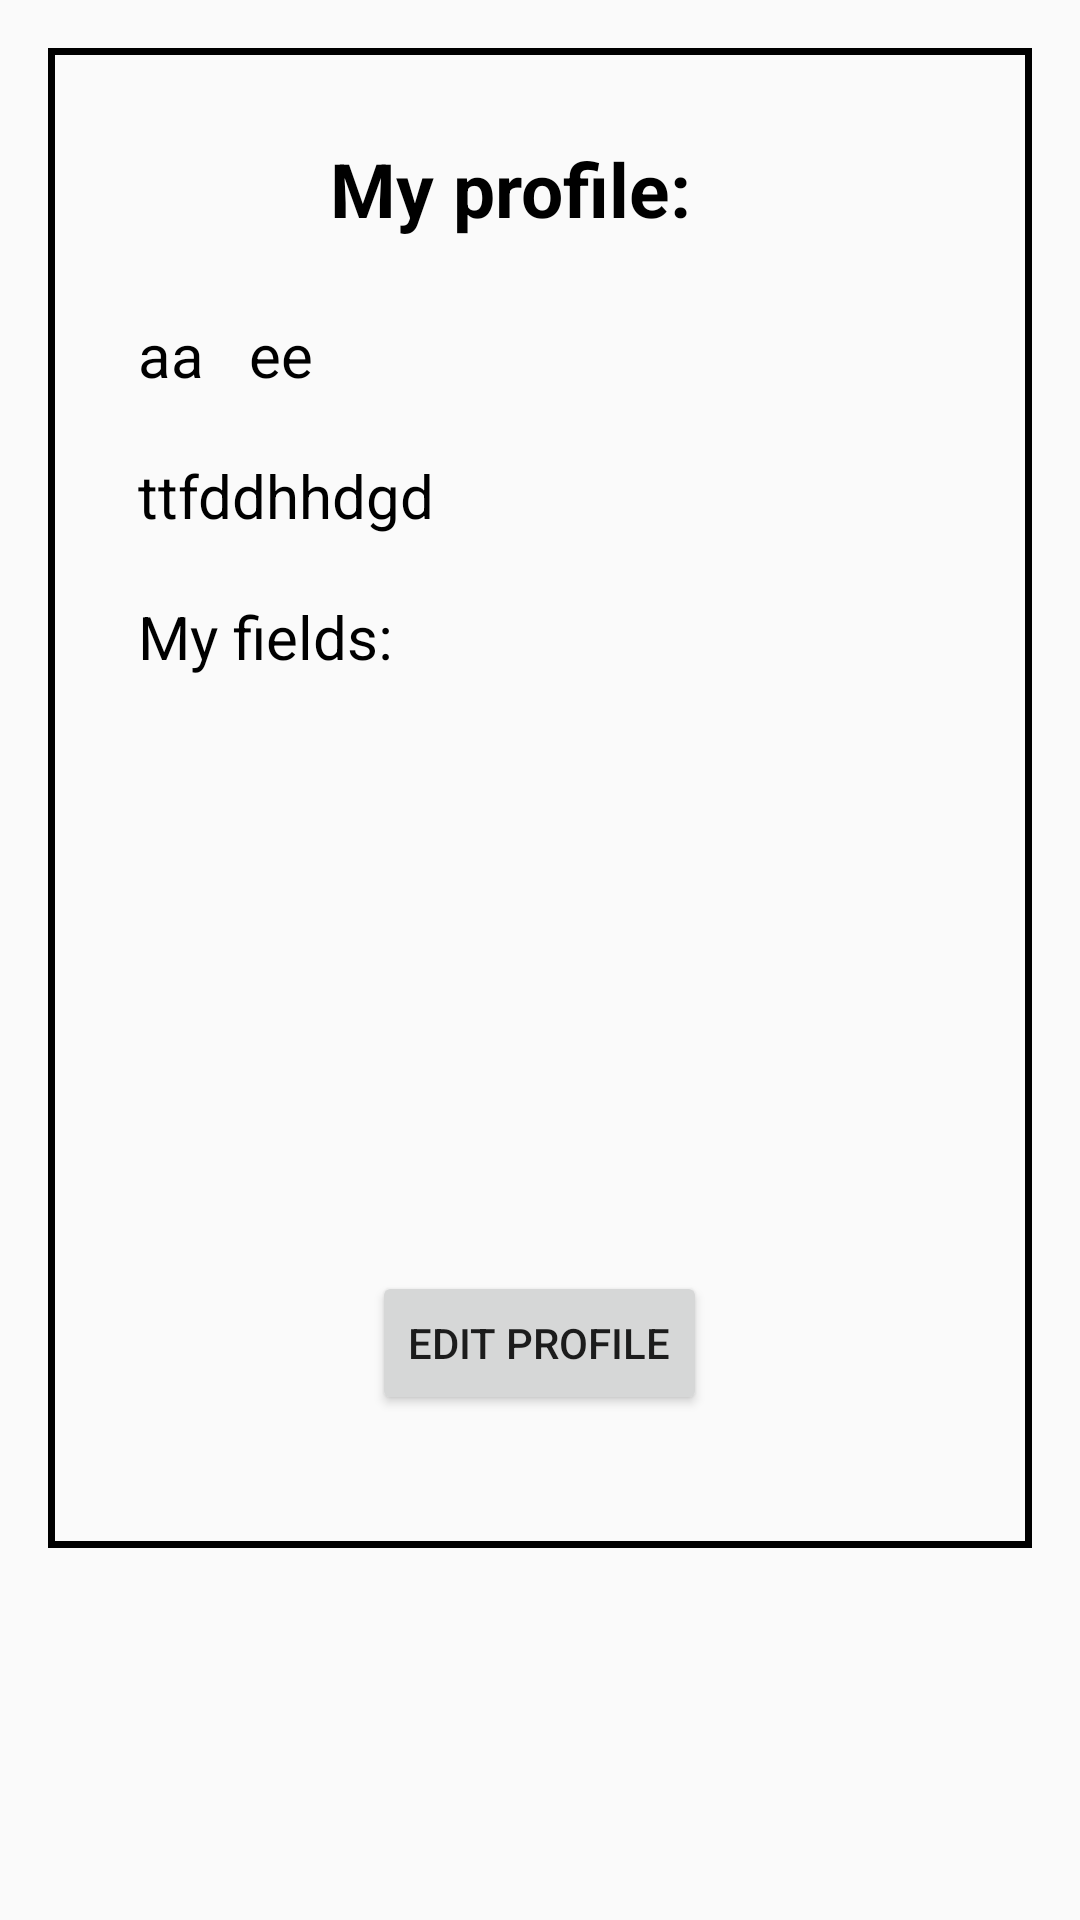

This screen was rendered from an Android layout file. Write that file and the resources it references.
<!-- AndroidManifest.xml: application theme AppTheme -->
<!-- res/layout/activity_user_profile.xml -->
<?xml version="1.0" encoding="utf-8"?>
<RelativeLayout xmlns:android="http://schemas.android.com/apk/res/android"
    xmlns:tools="http://schemas.android.com/tools" android:layout_width="match_parent"
    android:layout_height="match_parent" android:paddingLeft="@dimen/activity_horizontal_margin"
    android:paddingRight="@dimen/activity_horizontal_margin"
    android:paddingTop="@dimen/activity_vertical_margin"
    android:paddingBottom="@dimen/activity_vertical_margin"
    tools:context="com.example.user.airscort_agriculture.Activities.UserProfileActivity"
    android:background="@drawable/fade_bg">

<RelativeLayout
    android:layout_width="400dp"
    android:layout_height="500dp"
    android:background="@drawable/border_black">
    <TextView
        android:layout_width="140dp"
        android:layout_height="wrap_content"
        android:textAppearance="?android:attr/textAppearanceLarge"
        android:text="My profile:"
        android:id="@+id/title"
        android:layout_marginTop="30dp"
        android:layout_centerHorizontal="true"
        android:textStyle="bold"
        android:textSize="25sp"
        android:textColor="@color/black"/>

    <TextView
        android:layout_width="wrap_content"
        android:layout_height="wrap_content"
        android:text="aa"
        android:id="@+id/firstName"
        android:layout_alignParentLeft="true"
        android:layout_below="@+id/title"
        android:layout_marginLeft="30dp"
        android:layout_marginTop="25dp"
        android:textSize="20sp"
        android:textColor="@color/black"
        />

    <TextView
        android:layout_width="wrap_content"
        android:layout_height="wrap_content"
        android:text="ee"
        android:id="@+id/lastName"
        android:layout_alignBottom="@+id/firstName"
        android:layout_toRightOf="@+id/firstName"
        android:layout_marginLeft="15dp"
        android:textSize="20sp"
        android:textColor="@color/black"
        />

    <TextView
        android:layout_width="wrap_content"
        android:layout_height="wrap_content"
        android:text="ttfddhhdgd"
        android:id="@+id/email"
        android:layout_alignParentLeft="true"
        android:layout_centerVertical="true"
        android:layout_below="@+id/lastName"
        android:layout_marginTop="20dp"
        android:layout_marginLeft="30dp"
        android:textSize="20sp"
        android:textColor="@color/black"
        />


    <TextView
        android:layout_width="wrap_content"
        android:layout_height="wrap_content"
        android:text="My fields:"
        android:id="@+id/fields"
        android:layout_alignParentLeft="true"
        android:layout_below="@+id/email"
        android:layout_marginTop="20dp"
        android:layout_marginLeft="30dp"
        android:textSize="20sp"
        android:textColor="@color/black"/>

    <ListView
        android:layout_width="200dp"
        android:layout_height="170dp"
        android:layout_marginTop="8dp"
        android:layout_alignParentLeft="true"
        android:layout_marginLeft="50dp"
        android:dividerHeight="3.0sp"
        android:divider="#00000000"
        android:id="@+id/listView"
        android:layout_below="@+id/fields">
    </ListView>

    <Button
        android:layout_width="wrap_content"
        android:layout_height="wrap_content"
        android:text="Edit profile"
        android:id="@+id/editProfile"
        android:layout_marginTop="20dp"
        android:layout_below="@+id/listView"
        android:layout_centerHorizontal="true"
        />



</RelativeLayout>
</RelativeLayout>
<!-- resources referenced by this layout -->
<resources>
  <color name="black">#000000</color>
  <dimen name="activity_horizontal_margin">16dp</dimen>
  <dimen name="activity_vertical_margin">16dp</dimen>
  <!-- drawable border_black (drawable) -->
  <?xml version="1.0" encoding="utf-8"?>
  <selector xmlns:android="http://schemas.android.com/apk/res/android">
      <item>
          <shape android:shape="rectangle">
              <stroke android:width="2.3dp" android:color="#000000"/>
          </shape>
      </item>
  </selector>
  <style name="AppTheme" parent="Theme.AppCompat.Light.DarkActionBar">
          
          <item name="colorPrimary">@color/green</item>
          <item name="colorPrimaryDark">@color/dark_green</item>
          <item name="colorAccent">@color/green</item>
  
      </style>
  <color name="green">#107704</color>
  <color name="dark_green">#22491D</color>
</resources>
